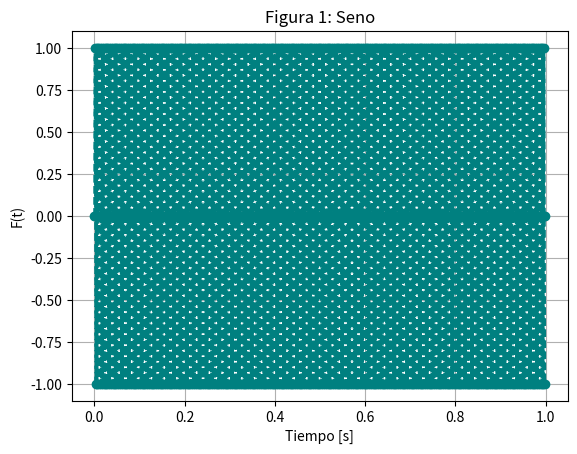
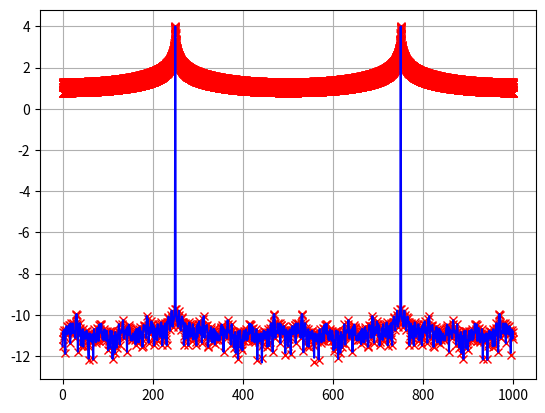

Here is the Python script that generated these plots, in order:
#!/usr/bin/env python3
# -*- coding: utf-8 -*-
"""
Created on Thu Sep  4 20:01:58 2025

@author: Augusto
"""

import matplotlib.pyplot as plt
import numpy as np
from numpy.fft import fft
import scipy.signal as sp

def eje_temporal (N, fs):
    
    Ts = 1/fs # t_final siempre va a ser 1 / df
    t_final = N * Ts # su inversa es la resolución espectral
    tt = np.arange (0, t_final, Ts) # defino una sucesión de valores para el tiempo
    return tt

def func_senoidal (tt, amp, frec, fase, v_medio):
    
    xx = amp * np.sin (2 * np.pi * frec * tt + fase) + v_medio # tt es un vector, por ende la función sin se evalúa para cada punto del mismo
    # xx tendrá la misma dimensión que tt
    return xx


N = 1000
fs = 1000
df = fs / N # Resolución espectral

tt = eje_temporal (N, fs)
nn = np.arange (N) # Vector adimensional de muestras
ff = np.arange (N) * df # Vector en frecuencia al escalar las muestras por la resolución espectral

x = func_senoidal (tt = tt, amp = 1, frec = (N/4)*df, fase = 0, v_medio = 0) 
# observar que (N/4)*df = (N/4)*(fs/N) = fs/4, por ende no importa la cantidad de muestras, siempre la frecuencia será N/4
X = fft (x)

xx = func_senoidal (tt = tt, amp = 1, frec = ((N/4)+0.5)*df, fase = 0, v_medio = 0)
XX = fft (xx)


# ### Gráficos de señales ###

# plt.subplot (3, 1, 1)
# #plt.plot (nn, x, color='black', label='125 Hz') # Eje de abscisas adimensional (cantidad de muestras)
# #plt.plot (tt, x, color='black', label='250 Hz') # Eje de abscisas en tiempo
# plt.plot (ff, x, color='black', label='125 Hz') # Eje de absicas en frecuencia
# plt.plot (ff, xx, color='green', label='250 Hz')
# plt.title ("Señales")
# plt.xlabel ("Frecuencia [Hz]")
# plt.ylabel ("Amplitud")
# plt.xlim (0, N/2) # ...visualizo hasta Nyquist
# plt.legend ()
# plt.grid (True)

# ### Gráficos de FFT's ###

# plt.subplot (3, 1, 2)
# #plt.plot (ff, np.abs(X), color='black') # Eje de ordenadas adimensional (N/2)
# plt.plot (ff, np.log10(np.abs(X))*10, color='black') # Eje de ordenadas adimensional en dB
# plt.plot (ff, np.log10(np.abs(XX))*10, marker='x', color='green')
# plt.title ("Módulo de la señal en frecuencia")
# plt.xlabel ("Frecuencia [Hz]")
# plt.ylabel ("[dB]")
# plt.xlim (0, N/2)
# plt.legend ()
# plt.grid (True)

# ### Gráficos de fases ###

# plt.subplot (3, 1, 3)
# plt.plot (ff, np.angle(X), color='black')
# plt.plot (ff, np.angle(XX), color='green')
# plt.title ("Fase de la señal en frecuencia")
# plt.xlabel ("Frecuencia [Hz]")
# plt.ylabel ("Angulo")
# plt.xlim (0, N/2)
# plt.legend ()
# plt.grid (True)

# plt.tight_layout ()
# plt.show ()

plt.figure(1)
plt.title('Figura 1: Seno')
plt.grid(True)
plt.plot(tt, x, 'o--', color = 'teal')
# plt.xlim(0, T_simulacion)
plt.xlabel("Tiempo [s]")
plt.ylabel("F(t)")

# %% Parseval

x_norm = (x - np.mean(x)) / (np.var(x))**(1/2)
# x_norm = func_senoidal (tt=tt, amp=np.sqrt(2), frec=100, fase=0, v_medio=0)
print ("Varianza =", np.var(x_norm), " ->  SD =", np.std(x_norm), " ->  Media =", np.mean(x_norm))

### Verifico Parseval ###

A = np.sum ((np.abs(x))**2)
B = np.sum ((np.abs(X))**2) / N
print (A-B)

# %% Zero-Padding

zeros = np.zeros (len(x)*9)
xPadding = np.concatenate ((x, zeros))
XPadding = fft (xPadding)

#ttPadding = eje_temporal (N = 10*N, fs = 1000)
ttPadding = np.arange (10*N) * (fs / (10*N))

plt.figure(2)
plt.plot (ttPadding, np.log10(np.abs(XPadding)*20), linestyle='', marker='x', color ='red')
plt.plot (ff, np.log10(np.abs(X)*20), color ='blue')
# plt.xlim (0, 500)
plt.grid (True)
plt.show ()